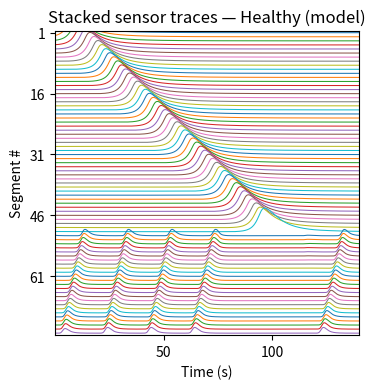

Recreate this plot in Python.
"""
healthy_traces.py

HEALTHY PHENOTYPE — whole-colon pressure traces

Implements the whole-colon motility model for the Healthy case using forward Euler
integration.

State per segment s ∈ {1,…,N}:
  ϕ_s(t)     phase oscillator
  E_s(t)     excitatory drive
  E*_s(t)    filtered excitatory drive
  M_s(t)     muscle activation
  A_s(t)     normalized cross-sectional area
  p_s(t)     pressure

Regions:
  HAPC (proximal): s = 1..N_HAPC
  CMP  (distal):   s = N_HAPC+1..N

Rectosigmoid brake:
  Γ_CMP(t) ∈ {0,1} gates distal dynamics. When brake ON (Γ_CMP=0):
    (i) distal phase evolution is suspended (dϕ_s/dt = 0 for s in CMP)
    (ii) distal total drive is gated (E_s = 0 in CMP)

Outputs:
  - t_rec: recorded time vector (after warmup)
  - P_rec: recorded pressure traces (shape: n_run × N)
  - also writes a tab-delimited text file with [t, pressures...]

"""

from __future__ import annotations

from dataclasses import dataclass
from typing import Tuple

import numpy as np
import matplotlib.pyplot as plt


# =============================================================================
# Parameters
# =============================================================================

@dataclass(frozen=True)
class Geometry:
    L_cm: float = 150.0
    N: int = 75
    N_HAPC: int = 50  # proximal length
    # distal is N - N_HAPC

    @property
    def dx_cm(self) -> float:
        return self.L_cm / self.N

    @property
    def s0_cmp(self) -> int:
        return self.N_HAPC  # since s=1..N_HAPC -> idx 0..N_HAPC-1


@dataclass(frozen=True)
class WaveformParams:
    phi_duty: float = 0.10
    gamma: float = 2.0
    k_w: float = 8.0


@dataclass(frozen=True)
class TubeLawParams:
    k_c: float = 6.0
    M50: float = 0.30
    beta_C: float = 0.80
    p_ref: float = 1.0
    E_w: float = 25.0
    n_p: float = 1.3


@dataclass(frozen=True)
class MuscleParams:
    tau_E: float = 1.0
    tau_on: float = 1.0
    tau_off: float = 1.2


@dataclass(frozen=True)
class ENSParams:
    alpha_asc: float = 0.10
    alpha_desc: float = 0.08


@dataclass(frozen=True)
class OscillatorParams:
    # Frequencies (cpm in manuscript)
    f_hapc_cpm: float = 0.4
    f_cmp_cpm: float = 3.0

    # Coupling strengths k_κ
    k_hapc: float = 0.10
    k_cmp: float = 0.10

    # ICC amplitude a_κ
    a_hapc: float = 0.60
    a_cmp: float = 0.60

    # Local spread α_spread,κ
    alpha_spread_hapc: float = 0.10
    alpha_spread_cmp: float = 0.05

    # Preferred propagation speeds (cm/s)
    v_hapc_cmps: float = 1.10
    v_cmp_cmps: float = 5.0

    # Direction selector σ_κ
    sigma_hapc: int = +1
    sigma_cmp: int = -1

    # Phase noise amplitude σ_ϕ (Healthy: 0)
    sigma_phi: float = 0.0


@dataclass(frozen=True)
class BrakeParams:
    # sensing field 𝓕 = [40,65] in 1-based indexing
    # convert to 0-based indices: 39..64 inclusive
    F_sense_1based: Tuple[int, int] = (40, 65)

    p_on: float = 35.0
    p_off: float = 22.0
    t_ref: float = 5.0
    tau_P: float = 1.2

    @property
    def F_sense_idx(self) -> np.ndarray:
        lo, hi = self.F_sense_1based
        return np.arange(lo - 1, hi)  # inclusive in 1-based -> hi-1 inclusive in 0-based


@dataclass(frozen=True)
class SimParams:
    dt: float = 0.05
    Tsim: float = 140.0
    warmup: float = 10.0

    @property
    def n_warm(self) -> int:
        return int(round(self.warmup / self.dt))

    @property
    def n_run(self) -> int:
        return int(round(self.Tsim / self.dt))

    @property
    def n_tot(self) -> int:
        return self.n_warm + self.n_run


@dataclass(frozen=True)
class PlotParams:
    center_traces: bool = True
    trace_gain: float = 1.2
    offset_fixed_mmHg: float = 20.0
    trace_linewidth: float = 0.75
    pad_top_offsets: float = 0.5
    pad_bottom_offsets: float = 0.5
    aspect_traces: Tuple[float, float, float] = (1.0, 1.0, 1.0)


# =============================================================================
# Helpers
# =============================================================================

def icc_waveform_skewed(phi: np.ndarray, wf: WaveformParams) -> np.ndarray:
    """
    Skewed ICC waveform W(ϕ).

    """
    twopi = 2.0 * np.pi
    phi_wrapped = np.mod(phi, twopi)
    thr = wf.phi_duty * twopi

    W = np.zeros_like(phi_wrapped, dtype=float)

    mask_up = phi_wrapped < thr
    if np.any(mask_up):
        W[mask_up] = (phi_wrapped[mask_up] / max(thr, np.finfo(float).eps)) ** wf.gamma

    mask_dn = ~mask_up
    if np.any(mask_dn):
        frac = (phi_wrapped[mask_dn] - thr) / max(twopi - thr, np.finfo(float).eps)
        W[mask_dn] = np.exp(-wf.k_w * frac)

    return W


def contraction_from_M(M: np.ndarray, tube: TubeLawParams) -> np.ndarray:
    """C(M) = 1 / (1 + exp[-k_c (M - M50)])."""
    return 1.0 / (1.0 + np.exp(-tube.k_c * (M - tube.M50)))


def area_from_M(M: np.ndarray, tube: TubeLawParams) -> np.ndarray:
    """A(M) = 1 - β_C C(M)."""
    C = contraction_from_M(M, tube)
    return 1.0 - tube.beta_C * C


def pressure_from_M(M: np.ndarray, tube: TubeLawParams) -> np.ndarray:
    """p(A) = p_ref + E_w [ (1/A)^{n_p} - 1 ]."""
    A = area_from_M(M, tube)
    A_safe = np.maximum(A, 1e-9)
    return tube.p_ref + tube.E_w * ((1.0 / A_safe) ** tube.n_p - 1.0)


# =============================================================================
# Plotting
# =============================================================================

def plot_traces_equal_spacing(
    t: np.ndarray,
    P: np.ndarray,
    title: str,
    pp: PlotParams,
) -> None:
    """
    """
    T = P.copy()
    if pp.center_traces:
        T = T - np.nanmedian(T, axis=0, keepdims=True)

    T *= pp.trace_gain

    nsens = T.shape[1]
    offset_dy = max(1.0, pp.offset_fixed_mmHg)
    y_base = (nsens - (np.arange(nsens) + 1)) * offset_dy  # top=segment 1

    fig = plt.figure(figsize=(12, 4), dpi=120)
    ax = fig.add_subplot(111)

    for s in range(nsens):
        ax.plot(t, T[:, s] + y_base[s], linewidth=pp.trace_linewidth)

    ax.set_xlim(float(t[0]), float(t[-1]))
    ax.set_ylim(y_base[-1] - pp.pad_bottom_offsets * offset_dy,
                y_base[0] + pp.pad_top_offsets * offset_dy)

    # x ticks at 50, 100 if in range
    xticks_req = [50, 100]
    xticks_in = [x for x in xticks_req if t[0] <= x <= t[-1]]
    ax.set_xticks(xticks_in)
    ax.set_xticklabels([str(int(x)) for x in xticks_in])

    # y ticks: show every ~5th sensor label
    step = max(1, int(np.ceil(nsens / 5)))
    idx = np.arange(0, nsens, step)
    pos = y_base[idx]
    order = np.argsort(pos)
    ax.set_yticks(pos[order])
    ax.set_yticklabels([str(int(i + 1)) for i in idx[order]])  # 1-based labels

    ax.set_xlabel("Time (s)")
    ax.set_ylabel("Segment #")
    ax.set_title(title)

    try:
        ax.set_box_aspect(pp.aspect_traces[2] / pp.aspect_traces[0])  # best-effort
    except Exception:
        pass

    ax.grid(False)
    fig.tight_layout()
    plt.show()


# =============================================================================
# Main simulation
# =============================================================================

def healthy_traces(
    seed: int | None = None,
    gate_total_distal: bool = True,
    out_txt: str = "healthy_pressure_traces.txt",
    make_plot: bool = True,
) -> Tuple[np.ndarray, np.ndarray]:
    """
    Run the Healthy phenotype simulation.

    Returns:
      t_rec: (n_run,)
      P_rec: (n_run, N)
    """
    geom = Geometry()
    osc = OscillatorParams()
    wf = WaveformParams()
    ens = ENSParams()
    mus = MuscleParams()
    tube = TubeLawParams()
    brake = BrakeParams()
    sim = SimParams()
    pp = PlotParams()

    if seed is not None:
        np.random.seed(seed)

    # Frequencies in Hz and angular frequencies ω (rad/s)
    f_hapc_hz = osc.f_hapc_cpm / 60.0
    f_cmp_hz = osc.f_cmp_cpm / 60.0
    omega_hapc = 2.0 * np.pi * f_hapc_hz
    omega_cmp = 2.0 * np.pi * f_cmp_hz

    # Per-segment phase lag δ_κ (rad), implemented as in MATLAB
    dx = geom.dx_cm
    delta_hapc = -(omega_hapc / max(osc.v_hapc_cmps / dx, 1e-9))
    delta_cmp = -(omega_cmp / max(osc.v_cmp_cmps / dx, 1e-9))

    # 0-based indices
    N = geom.N
    N_HAPC = geom.N_HAPC
    s0_cmp = geom.s0_cmp

    # --- Initial conditions ---
    phi_H = np.zeros(N, dtype=float)  # store full length for convenience
    phi_C = np.zeros(N, dtype=float)

    phi_H[:N_HAPC] = np.arange(N_HAPC) * delta_hapc
    phi_C[s0_cmp:] = 0.0

    # Initialize E*(0) from ICC waveform and then M(0)=E*(0)
    E_star = np.zeros(N, dtype=float)
    M = np.zeros(N, dtype=float)

    W_H0 = icc_waveform_skewed(phi_H[:N_HAPC], wf)
    W_C0 = icc_waveform_skewed(phi_C[s0_cmp:], wf)

    E_star[:N_HAPC] = osc.a_hapc * W_H0
    E_star[s0_cmp:] = E_star[s0_cmp:] + osc.a_cmp * W_C0
    M[:] = E_star

    # Brake pressure low-pass state p*(t) for all segments (vector state)
    p_lp = pressure_from_M(M, tube)

    # Brake state Γ_CMP(t): True means enabled (Γ=1)
    cmp_enabled = True
    cmp_pause_until = -np.inf

    # Recording arrays
    P_rec = np.zeros((sim.n_run, N), dtype=float)
    t_rec = np.zeros(sim.n_run, dtype=float)
    rec = 0

    t_all = np.arange(sim.n_tot) * sim.dt

    # --- Main loop ---
    for k, t in enumerate(t_all):
        # 1) Phase evolution
        dphi_H = np.zeros(N, dtype=float)
        dphi_C = np.zeros(N, dtype=float)

        wdt_hapc = omega_hapc * sim.dt
        wdt_cmp = omega_cmp * sim.dt

        # Proximal HAPC (anterograde): neighbor is s-1 in 1-based => idx-1 in 0-based
        dphi_H[0] = wdt_hapc
        for s in range(1, N_HAPC):
            s_neigh = s - 1
            dphi_H[s] = wdt_hapc + osc.k_hapc * np.sin((phi_H[s_neigh] + delta_hapc) - phi_H[s])

        # 2) Brake sensing (wide-field pressure LP) and state update
        p_inst = pressure_from_M(M, tube)
        aP = sim.dt / max(brake.tau_P, np.finfo(float).eps)
        p_lp = (1.0 - aP) * p_lp + aP * p_inst

        p_gate = float(np.max(p_lp[brake.F_sense_idx]))

        if cmp_enabled and (p_gate >= brake.p_on):
            cmp_enabled = False
            cmp_pause_until = t + brake.t_ref

        if (not cmp_enabled) and (t >= cmp_pause_until) and (p_gate <= brake.p_off):
            cmp_enabled = True

        # Distal CMP phase update: suspended when brake ON (Γ_CMP=0)
        if cmp_enabled:
            dphi_C[s0_cmp] = wdt_cmp
            for s in range(s0_cmp + 1, N):
                s_neigh = s - 1  # keep MATLAB structure
                dphi_C[s] = wdt_cmp + osc.k_cmp * np.sin((phi_C[s_neigh] + (-delta_cmp)) - phi_C[s])
        else:
            dphi_C[s0_cmp:] = 0.0

        # Optional phase noise (Healthy: 0, kept for template consistency)
        if osc.sigma_phi > 0:
            sd = osc.sigma_phi * np.sqrt(sim.dt)
            phi_H[:N_HAPC] += sd * np.random.randn(N_HAPC)
            phi_C[s0_cmp:] += sd * np.random.randn(N - s0_cmp)

        # Update phases
        phi_H += dphi_H
        phi_C += dphi_C

        # 3) ICC drive D^ICC
        D_ICC = np.zeros(N, dtype=float)

        # Proximal ICC drive (with spread)
        W_H = icc_waveform_skewed(phi_H, wf)
        base_H = osc.a_hapc * W_H[:N_HAPC]
        D_ICC[:N_HAPC] = base_H
        if osc.alpha_spread_hapc > 0:
            D_ICC[1:N_HAPC] += osc.alpha_spread_hapc * base_H[:-1]

        # Distal ICC drive (with spread) only if CMP enabled
        if cmp_enabled:
            W_C = icc_waveform_skewed(phi_C, wf)
            base_C = osc.a_cmp * W_C[s0_cmp:]
            D_ICC[s0_cmp:] += base_C
            if osc.alpha_spread_cmp > 0 and (N - s0_cmp) >= 2:
                D_ICC[s0_cmp:N - 1] += osc.alpha_spread_cmp * base_C[1:]

        # 4) ENS drive E^ENS from ΔA
        A_prev = area_from_M(M, tube)
        DeltaA = A_prev[1:] - A_prev[:-1]  # ΔA_s = A_{s+1} - A_s

        E_ENS = np.zeros(N, dtype=float)
        E_ENS[:-1] += ens.alpha_asc * np.maximum(DeltaA, 0.0)
        E_ENS[1:] -= ens.alpha_desc * np.maximum(DeltaA, 0.0)

        # 5) Total excitatory drive E_s and distal gating
        E_total = D_ICC + E_ENS
        if gate_total_distal and (not cmp_enabled):
            E_total[s0_cmp:] = 0.0

        # 6) Filtering and muscle activation
        aE = sim.dt / max(mus.tau_E, np.finfo(float).eps)
        E_star = (1.0 - aE) * E_star + aE * E_total

        tau_s = np.where(E_star >= M, mus.tau_on, mus.tau_off)
        aM = sim.dt / np.maximum(tau_s, np.finfo(float).eps)
        M = (1.0 - aM) * M + aM * E_star

        # 7) Record after warmup
        if k >= sim.n_warm:
            P_rec[rec, :] = pressure_from_M(M, tube)
            t_rec[rec] = t - sim.warmup
            rec += 1
            if rec >= sim.n_run:
                break

    # --- Export ---
    maxP = float(np.max(P_rec))
    print(f"Max pressure across all sensors (Healthy model): {maxP:.3f} mmHg")

    header = "Time_s" + "".join([f"\tSeg_{i}" for i in range(1, N + 1)])
    data_out = np.column_stack([t_rec, P_rec])

    with open(out_txt, "w", encoding="utf-8") as f:
        f.write(header + "\n")
    with open(out_txt, "ab") as f:
        np.savetxt(f, data_out, delimiter="\t", fmt="%.5f")

    print(f"Pressure trace data written to: {out_txt}")

    # --- Plot ---
    if make_plot:
        plot_traces_equal_spacing(
            t_rec,
            P_rec,
            title="Stacked sensor traces — Healthy (model)",
            pp=pp,
        )

    return t_rec, P_rec


if __name__ == "__main__":
    healthy_traces(seed=171, gate_total_distal=True, make_plot=True)
